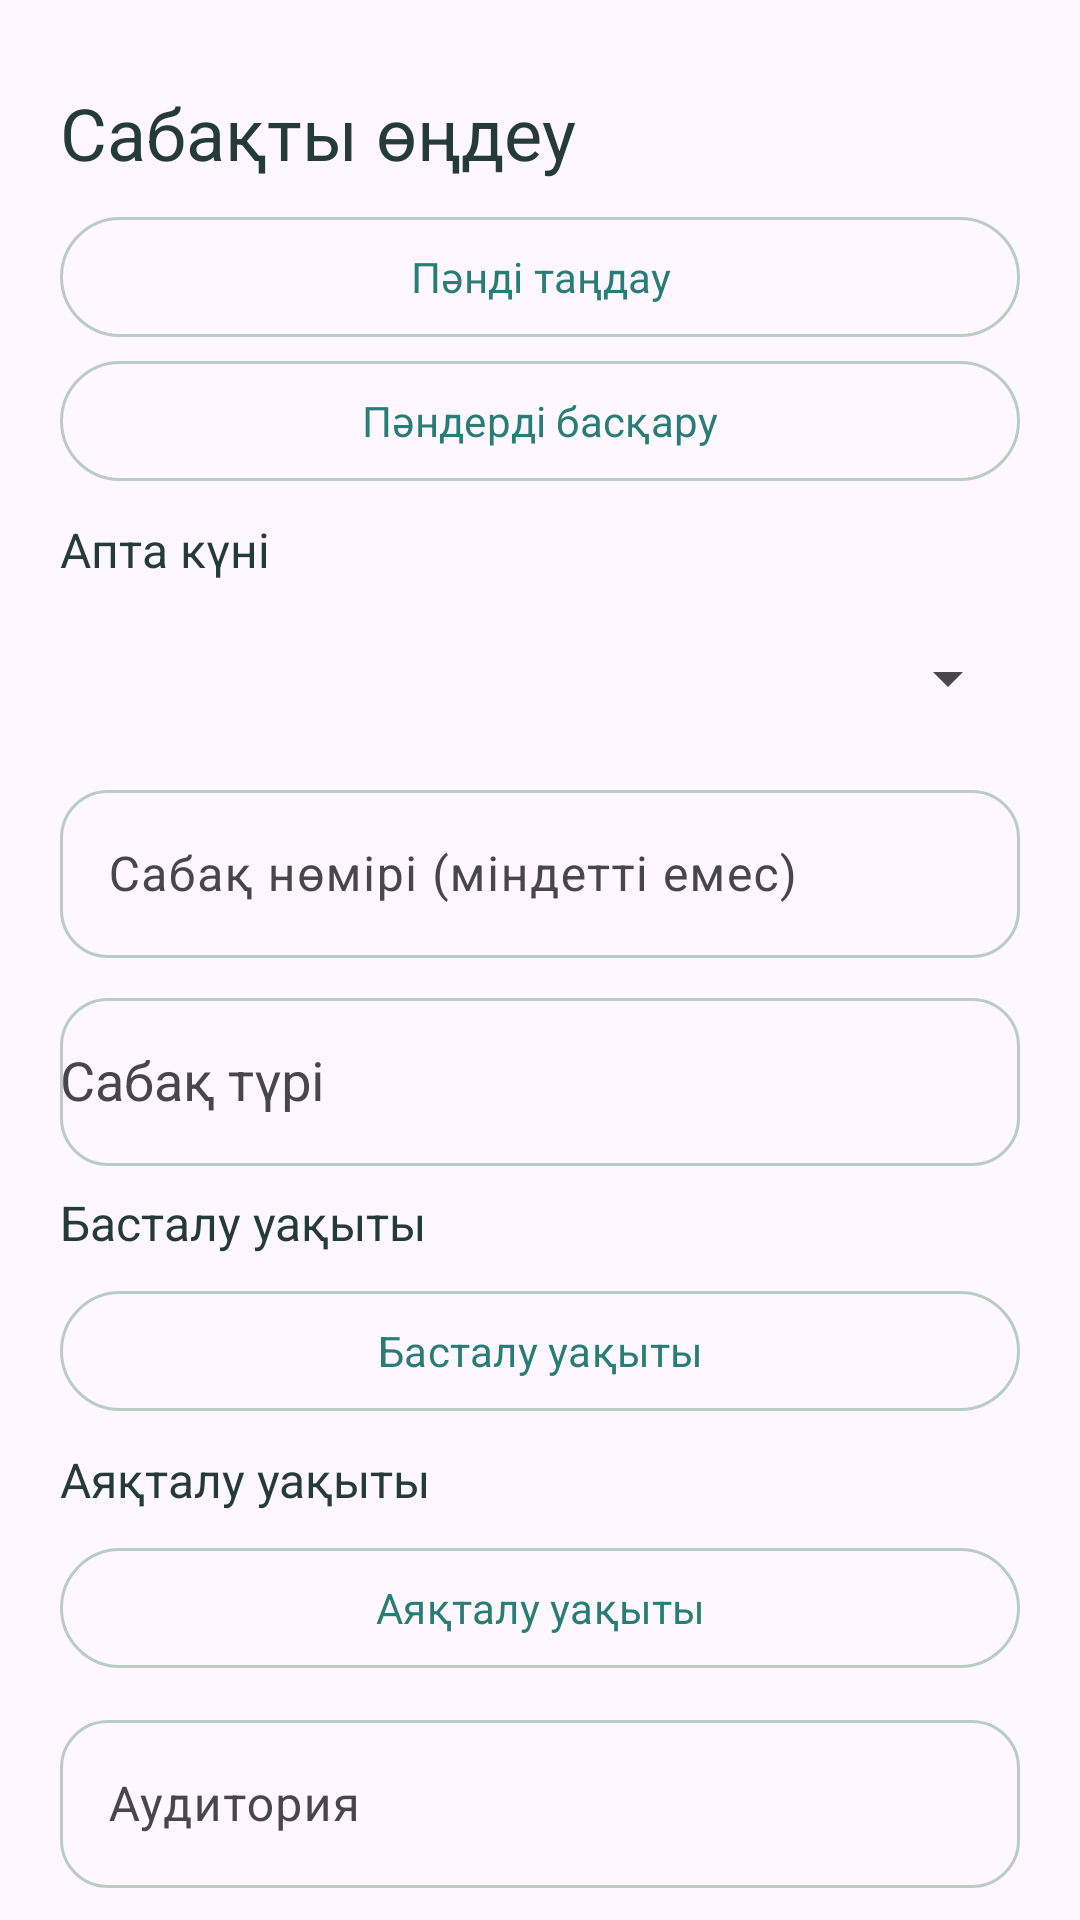

This screen was rendered from an Android layout file. Write that file and the resources it references.
<!-- AndroidManifest.xml: application theme Theme.UniPlan -->
<!-- res/layout/fragment_lesson_edit.xml -->
<?xml version="1.0" encoding="utf-8"?>
<androidx.core.widget.NestedScrollView xmlns:android="http://schemas.android.com/apk/res/android" xmlns:app="http://schemas.android.com/apk/res-auto" android:layout_width="match_parent" android:layout_height="match_parent" android:fillViewport="true">
    <LinearLayout android:layout_width="match_parent" android:layout_height="wrap_content" android:padding="20dp" android:orientation="vertical">
        <TextView android:layout_width="match_parent" android:layout_height="wrap_content" android:text="@string/core_edit_lesson" android:textSize="24sp" android:paddingTop="8dp" android:paddingBottom="8dp" android:textColor="?attr/colorOnSurface"/>
        <ProgressBar android:id="@+id/progress" android:layout_width="32dp" android:layout_height="32dp" android:layout_gravity="center_horizontal" android:visibility="gone"/>
        <com.google.android.material.button.MaterialButton android:id="@+id/subjectButton" android:layout_width="match_parent" android:layout_height="wrap_content" android:minHeight="48dp" android:text="@string/select_subject" style="@style/Widget.Material3.Button.OutlinedButton"/>
        <com.google.android.material.button.MaterialButton android:id="@+id/manageSubjects" android:layout_width="match_parent" android:layout_height="wrap_content" android:minHeight="48dp" android:text="@string/manage_subjects" style="@style/Widget.Material3.Button.OutlinedButton"/>
        <TextView android:layout_width="match_parent" android:layout_height="wrap_content" android:text="@string/core_day" android:textSize="16sp" android:paddingTop="8dp" android:paddingBottom="8dp" android:textColor="?attr/colorOnSurface"/>
        <Spinner android:id="@+id/daySpinner" android:layout_width="match_parent" android:layout_height="wrap_content" android:minHeight="48dp"/>
        <com.google.android.material.textfield.TextInputLayout android:layout_width="match_parent" android:layout_height="wrap_content" android:layout_marginTop="8dp" android:hint="@string/lesson_number">
            <com.google.android.material.textfield.TextInputEditText android:id="@+id/numberInput" android:layout_width="match_parent" android:layout_height="wrap_content" android:minHeight="56dp" android:inputType="number" android:maxLength="2"/>
        </com.google.android.material.textfield.TextInputLayout>
        <com.google.android.material.textfield.TextInputLayout android:layout_width="match_parent" android:layout_height="wrap_content" android:layout_marginTop="8dp" android:hint="@string/lesson_type">
            <com.google.android.material.textfield.MaterialAutoCompleteTextView android:id="@+id/typeInput" android:layout_width="match_parent" android:layout_height="wrap_content" android:minHeight="56dp" android:inputType="textCapSentences"/>
        </com.google.android.material.textfield.TextInputLayout>
        <TextView android:layout_width="match_parent" android:layout_height="wrap_content" android:text="@string/core_start" android:textSize="16sp" android:paddingTop="8dp" android:paddingBottom="8dp" android:textColor="?attr/colorOnSurface"/>
        <com.google.android.material.button.MaterialButton android:id="@+id/startButton" android:layout_width="match_parent" android:layout_height="wrap_content" android:minHeight="48dp" android:text="@string/core_start" style="@style/Widget.Material3.Button.OutlinedButton"/>
        <TextView android:layout_width="match_parent" android:layout_height="wrap_content" android:text="@string/core_end" android:textSize="16sp" android:paddingTop="8dp" android:paddingBottom="8dp" android:textColor="?attr/colorOnSurface"/>
        <com.google.android.material.button.MaterialButton android:id="@+id/endButton" android:layout_width="match_parent" android:layout_height="wrap_content" android:minHeight="48dp" android:text="@string/core_end" style="@style/Widget.Material3.Button.OutlinedButton"/>
        <com.google.android.material.textfield.TextInputLayout android:layout_width="match_parent" android:layout_height="wrap_content" android:layout_marginTop="8dp" android:hint="@string/core_room">
            <com.google.android.material.textfield.TextInputEditText android:id="@+id/roomInput" android:layout_width="match_parent" android:layout_height="wrap_content" android:minHeight="56dp" android:inputType="textCapSentences"/>
        </com.google.android.material.textfield.TextInputLayout>
        <com.google.android.material.textfield.TextInputLayout android:layout_width="match_parent" android:layout_height="wrap_content" android:layout_marginTop="8dp" android:hint="@string/lesson_teacher" app:helperText="@string/lesson_teacher_help">
            <com.google.android.material.textfield.TextInputEditText android:id="@+id/lessonTeacherInput" android:layout_width="match_parent" android:layout_height="wrap_content" android:minHeight="56dp" android:inputType="textMultiLine|textCapWords"/>
        </com.google.android.material.textfield.TextInputLayout>
        <com.google.android.material.textfield.TextInputLayout android:layout_width="match_parent" android:layout_height="wrap_content" android:layout_marginTop="8dp" android:hint="@string/lesson_link">
            <com.google.android.material.textfield.TextInputEditText android:id="@+id/linkInput" android:layout_width="match_parent" android:layout_height="wrap_content" android:minHeight="56dp" android:inputType="textUri"/>
        </com.google.android.material.textfield.TextInputLayout>
        <com.google.android.material.button.MaterialButton android:id="@+id/openLink" style="@style/Widget.Material3.Button.OutlinedButton" android:layout_width="match_parent" android:layout_height="wrap_content" android:minHeight="48dp" android:text="@string/lesson_open_link" android:visibility="gone"/>
        <TextView android:layout_width="match_parent" android:layout_height="wrap_content" android:text="@string/core_weekly" android:textSize="16sp" android:paddingTop="8dp" android:paddingBottom="8dp" android:textColor="?attr/colorOnSurface"/>
        <com.google.android.material.button.MaterialButton android:id="@+id/saveButton" android:layout_width="match_parent" android:layout_height="wrap_content" android:minHeight="48dp" android:text="@string/save"/>
        <com.google.android.material.button.MaterialButton android:id="@+id/deleteButton" android:layout_width="match_parent" android:layout_height="wrap_content" android:minHeight="48dp" android:text="@string/delete" style="@style/Widget.Material3.Button.OutlinedButton"/>
    </LinearLayout>
</androidx.core.widget.NestedScrollView>
<!-- resources referenced by this layout -->
<resources>
  <string name="core_day">Апта күні</string>
  <string name="core_edit_lesson">Сабақты өңдеу</string>
  <string name="core_end">Аяқталу уақыты</string>
  <string name="core_room">Аудитория</string>
  <string name="core_start">Басталу уақыты</string>
  <string name="core_weekly">Әр апта сайын</string>
  <string name="delete">Жою</string>
  <string name="lesson_link">ВКС немесе басқа сілтеме</string>
  <string name="lesson_number">Сабақ нөмірі (міндетті емес)</string>
  <string name="lesson_open_link">Сілтемені ашу</string>
  <string name="lesson_teacher">Осы сабақтың оқытушысы</string>
  <string name="lesson_teacher_help">Бос қалдырсаңыз, пәннің оқытушысы көрсетіледі.</string>
  <string name="lesson_type">Сабақ түрі</string>
  <string name="manage_subjects">Пәндерді басқару</string>
  <string name="save">Сақтау</string>
  <string name="select_subject">Пәнді таңдау</string>
  <style name="Theme.UniPlan" parent="Theme.Material3.DayNight.NoActionBar">
          <item name="colorPrimary">#287D76</item>
          <item name="colorOnPrimary">#FFFFFF</item>
          <item name="colorPrimaryContainer">#DDF1E9</item>
          <item name="colorOnPrimaryContainer">#243B37</item>
          <item name="colorSecondary">#7968AC</item>
          <item name="colorSurface">#F8FAF9</item>
          <item name="colorOnSurface">#243B37</item>
          <item name="colorOutline">#B9CCC5</item>
          <item name="textInputStyle">@style/Widget.UniPlan.Input</item>
          <item name="android:windowLightStatusBar">true</item>
          <item name="android:fontFamily">sans-serif</item>
          <item name="android:windowActionModeOverlay">true</item>
      </style>
  <style name="Widget.UniPlan.Input" parent="Widget.Material3.TextInputLayout.OutlinedBox">
          <item name="boxCornerRadiusTopStart">16dp</item>
          <item name="boxCornerRadiusTopEnd">16dp</item>
          <item name="boxCornerRadiusBottomStart">16dp</item>
          <item name="boxCornerRadiusBottomEnd">16dp</item>
      </style>
</resources>
